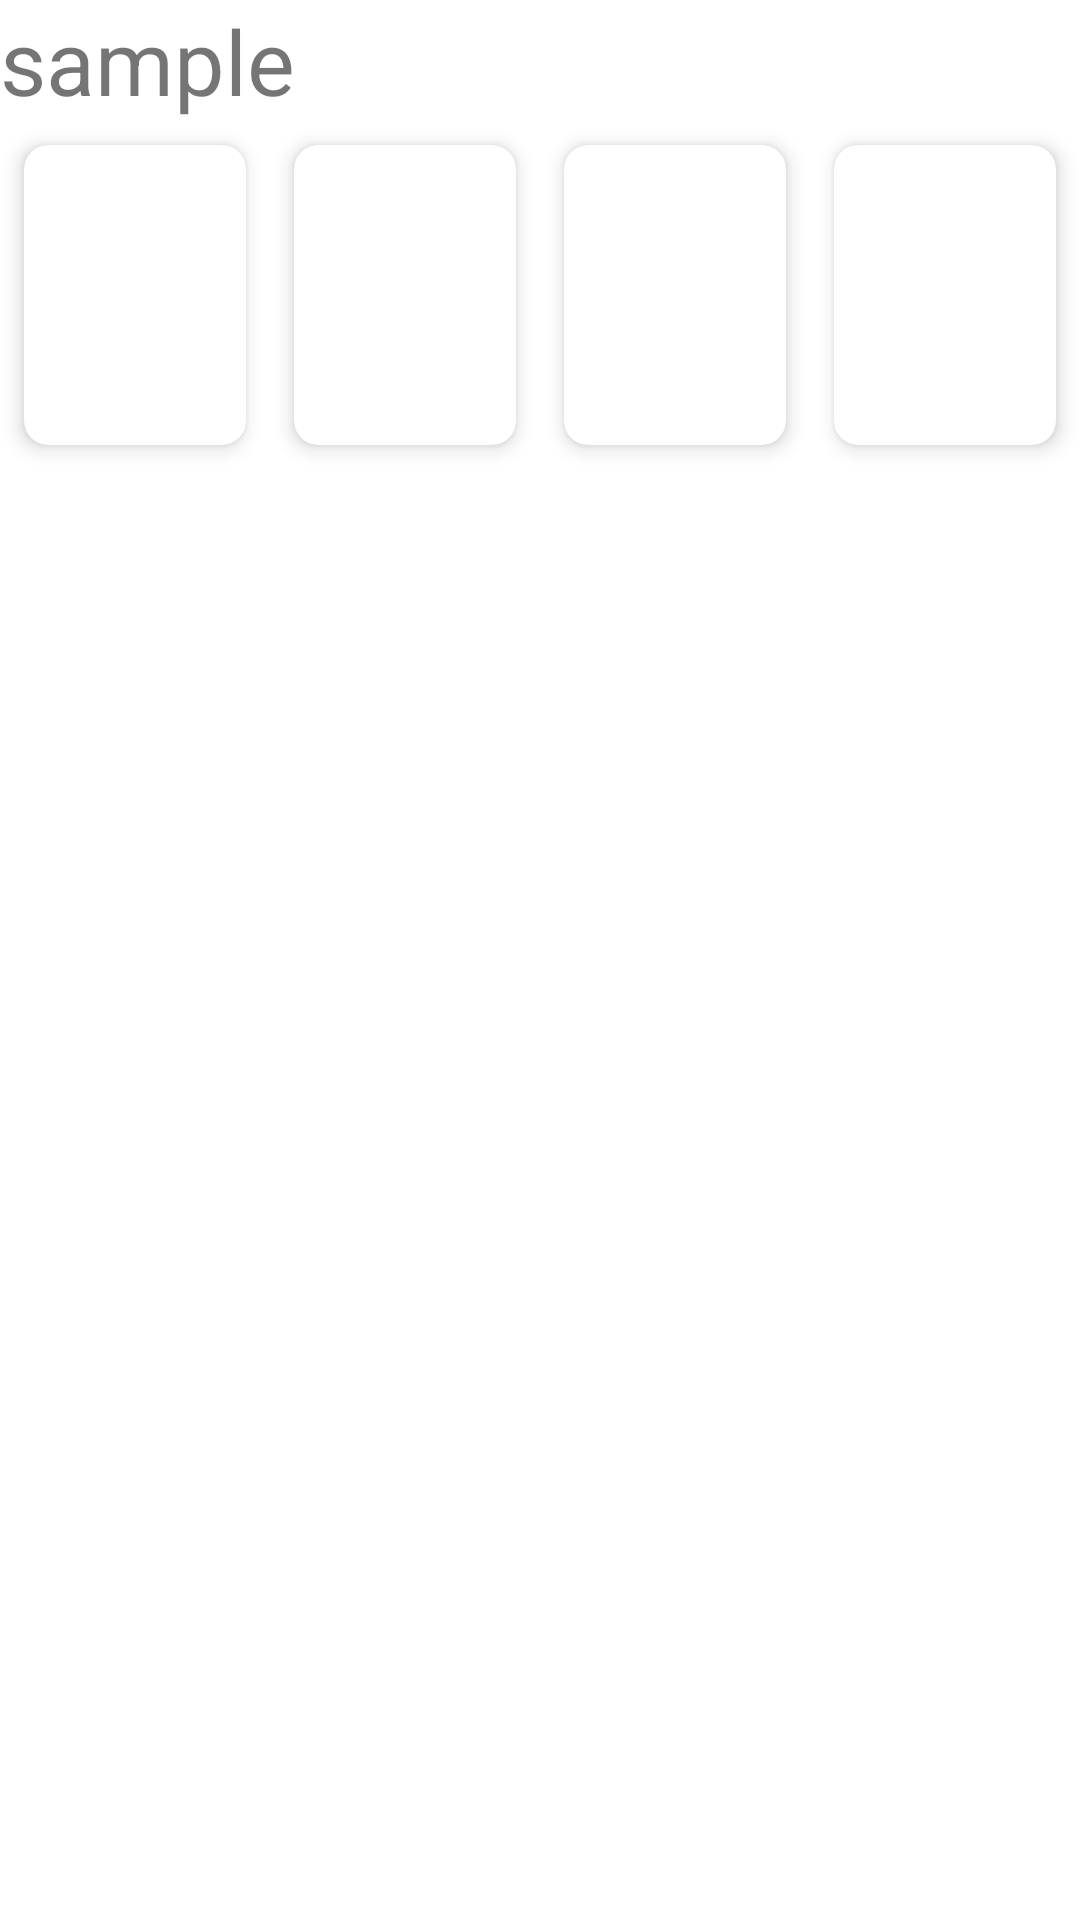

Android layout source for this screen:
<!-- AndroidManifest.xml: application theme Theme.TeeDesigner -->
<!-- res/layout/image_cardview.xml -->
<?xml version="1.0" encoding="utf-8"?>
<LinearLayout xmlns:android="http://schemas.android.com/apk/res/android"
    android:layout_width="match_parent"
    android:layout_height="wrap_content"
    android:orientation="vertical"
    android:layout_marginBottom="4dp"
    xmlns:app="http://schemas.android.com/apk/res-auto">
    <LinearLayout
        android:layout_width="match_parent"
        android:layout_height="wrap_content"
        android:orientation="horizontal"
        android:id="@+id/image_list_title_container">
        <TextView
            android:layout_width="300dp"
            android:layout_height="wrap_content"
            android:textSize="30dp"
            android:id="@+id/image_list_name"
            android:text="sample"></TextView>

        <ImageView
            android:layout_width="153dp"
            android:layout_height="match_parent"
            android:src="@drawable/ic_action_arrow"></ImageView>
    </LinearLayout>
        <LinearLayout
            android:layout_width="match_parent"
            android:layout_height="match_parent"
            android:orientation="horizontal">
            <androidx.cardview.widget.CardView xmlns:android="http://schemas.android.com/apk/res/android"
                android:layout_width="0dp"
                android:layout_height="100dp"
                android:layout_weight="1"
                android:layout_margin="8dp"
                app:cardCornerRadius="8dp"
                app:cardElevation="4dp"
                android:id="@+id/generalCardView1"
                >

                <ImageView
                    android:id="@+id/generalImageView1"
                    android:layout_width="match_parent"
                    android:layout_height="match_parent"
                    android:scaleType="centerCrop" />
            </androidx.cardview.widget.CardView>

            <androidx.cardview.widget.CardView xmlns:android="http://schemas.android.com/apk/res/android"
                android:layout_width="0dp"
                android:layout_weight="1"
                android:layout_height="100dp"
                android:layout_margin="8dp"
                app:cardCornerRadius="8dp"
                app:cardElevation="4dp"
                android:id="@+id/generalCardView2"
                >

                <ImageView
                    android:id="@+id/generalImageView2"
                    android:layout_width="match_parent"
                    android:layout_height="match_parent"
                    android:scaleType="centerCrop" />
            </androidx.cardview.widget.CardView>

            <androidx.cardview.widget.CardView xmlns:android="http://schemas.android.com/apk/res/android"
                android:layout_width="0dp"
                android:layout_height="100dp"
                android:layout_weight="1"
                android:layout_margin="8dp"
                app:cardCornerRadius="8dp"
                app:cardElevation="4dp"
                android:id="@+id/generalCardView3"
                >

                <ImageView
                    android:id="@+id/generalImageView3"
                    android:layout_width="match_parent"
                    android:layout_height="match_parent"
                    android:scaleType="centerCrop" />
            </androidx.cardview.widget.CardView>

            <androidx.cardview.widget.CardView xmlns:android="http://schemas.android.com/apk/res/android"
                android:layout_width="0dp"
                android:layout_weight="1"
                android:layout_height="100dp"
                android:layout_margin="8dp"
                app:cardCornerRadius="8dp"
                app:cardElevation="4dp"
                android:id="@+id/generalCardView4"
                >

                <ImageView
                    android:id="@+id/generalImageView4"
                    android:layout_width="match_parent"
                    android:layout_height="match_parent"
                    android:scaleType="centerCrop" />
            </androidx.cardview.widget.CardView>
        </LinearLayout>


</LinearLayout>
<!-- resources referenced by this layout -->
<resources>
  <style name="Theme.TeeDesigner" parent="Theme.MaterialComponents.DayNight.DarkActionBar">
          
          <item name="colorPrimary">@color/purple_500</item>
          <item name="colorPrimaryVariant">@color/purple_700</item>
          <item name="colorOnPrimary">@color/white</item>
          
          <item name="colorSecondary">@color/teal_200</item>
          <item name="colorSecondaryVariant">@color/teal_700</item>
          <item name="colorOnSecondary">@color/black</item>
          
          <item name="android:statusBarColor">?attr/colorPrimaryVariant</item>
          
      </style>
  <color name="purple_500">#FF6200EE</color>
  <color name="purple_700">#FF3700B3</color>
  <color name="white">#FFFFFFFF</color>
  <color name="teal_200">#FF03DAC5</color>
  <color name="teal_700">#FF018786</color>
  <color name="black">#FF000000</color>
</resources>
